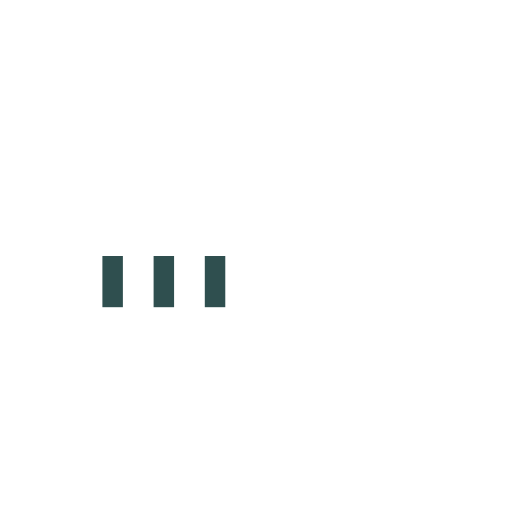
t = 0.00 s
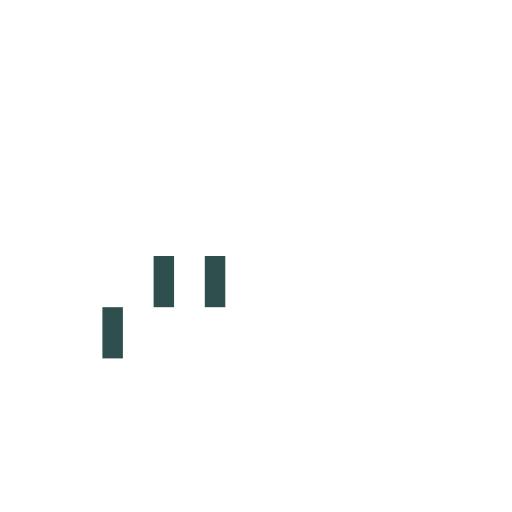
t = 0.15 s
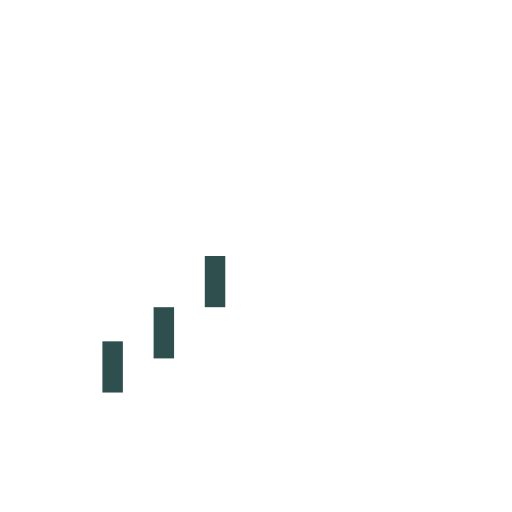
t = 0.35 s
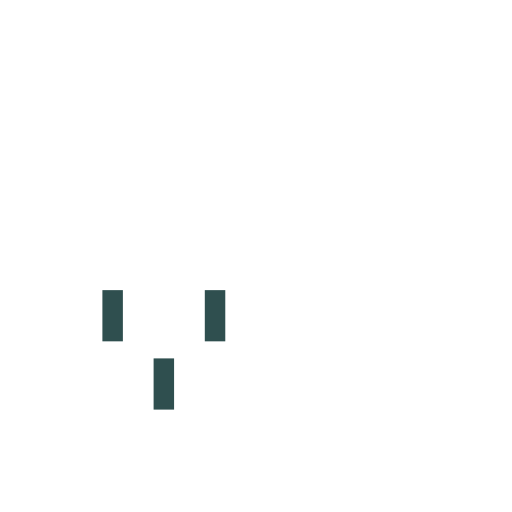
t = 0.50 s
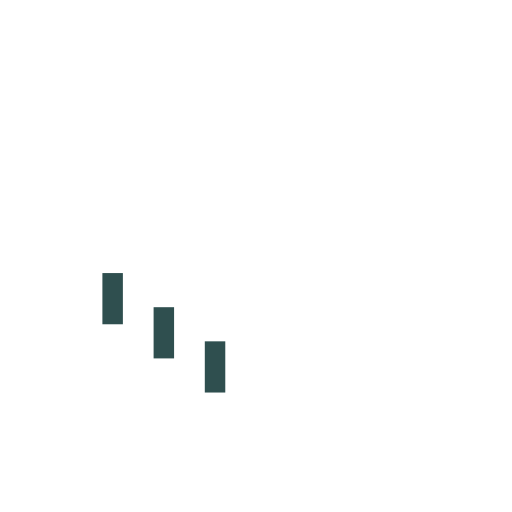
t = 0.65 s
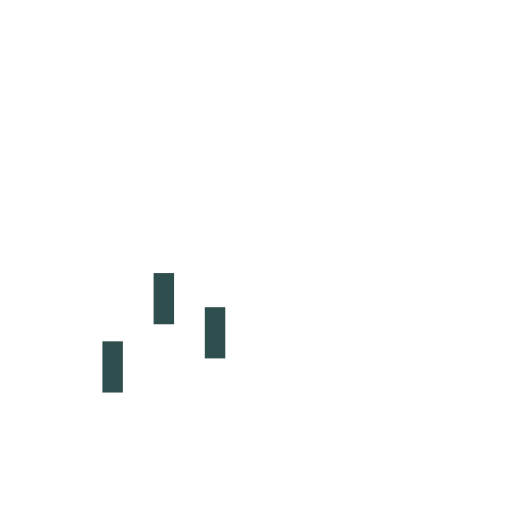
t = 0.85 s

The animated SVG that drew these frames (rendered in a browser with its animation timeline set to each time). Animation: 3 SMIL elements (animateTransform=3); one cycle of 1.00 s, repeats indefinitely.

<svg version="1.1" id="L9" xmlns="http://www.w3.org/2000/svg" xmlns:xlink="http://www.w3.org/1999/xlink" x="0px" y="0px"
  viewBox="0 0 100 100" enable-background="new 0 0 0 0" xml:space="preserve">
    <rect x="20" y="50" width="4" height="10" fill="#2f4f4f">
      <animateTransform attributeType="xml"
        attributeName="transform" type="translate"
        values="0 0; 0 20; 0 0"
        begin="0" dur="0.6s" repeatCount="indefinite" />
    </rect>
    <rect x="30" y="50" width="4" height="10" fill="#2f4f4f">
      <animateTransform attributeType="xml"
        attributeName="transform" type="translate"
        values="0 0; 0 20; 0 0"
        begin="0.2s" dur="0.6s" repeatCount="indefinite" />
    </rect>
    <rect x="40" y="50" width="4" height="10" fill="#2f4f4f">
      <animateTransform attributeType="xml"
        attributeName="transform" type="translate"
        values="0 0; 0 20; 0 0"
        begin="0.4s" dur="0.6s" repeatCount="indefinite" />
    </rect>
</svg>